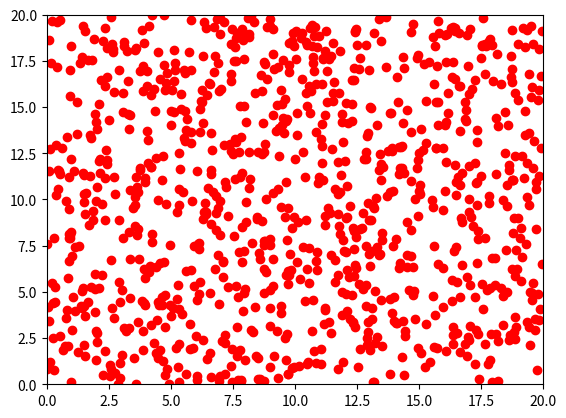

The script that saved this image:
# -*- coding: utf-8 -*-

import numpy as np
import matplotlib.pyplot as plt
import matplotlib.animation as animation
import random as rnd
from math import sin,cos
from time import time, sleep

N = 1000
minv, maxv = 0.0, 20.0
rnd.seed(int(time()))

class dot(object):
    def __init__(self, min_v, max_v):
        self.x = rnd.uniform(min_v, max_v)
        self.y = rnd.uniform(min_v, max_v)
        self.velx = self.new_vel()
        self.vely = self.new_vel()

    def new_vel(self):
        return (rnd.random() - 0.5)

    def move(self, r, hx, hy):
        if (r > 0.8): 
            self.x += hx
            self.y += hy
        elif (r < 0.8):
            self.x -= hx
            self.y -= hy

        if self.x >= maxv:
            self.x = maxv
            self.velx = -1 * self.velx
        if self.x <= minv:
            self.x = minv
            self.velx = -1 * self.velx
        if self.y >= maxv:
            self.y = maxv
            self.vely = -1 * self.vely
        if self.y <= minv:
            self.y = minv
            self.vely = -1 * self.vely

def animate(i):
    hx = rnd.random() - 0.5
    hy = rnd.random() - 0.5
    r = rnd.uniform(0, 1)
    for i in range(len(dots)):
        dots[i].move(r, hx, hy)
    
    d.set_data([dot.x for dot in dots],
               [dot.y for dot in dots])
    
    return d,

dots = [dot(minv, maxv) for i in range(N)]

fig = plt.figure()
ax = plt.axes(xlim = (minv, maxv), ylim = (minv, maxv))
d, = ax.plot([dot.x for dot in dots],
             [dot.y for dot in dots], 'ro')

anim = animation.FuncAnimation(fig, animate, frames = 200, interval = 20)

plt.show()